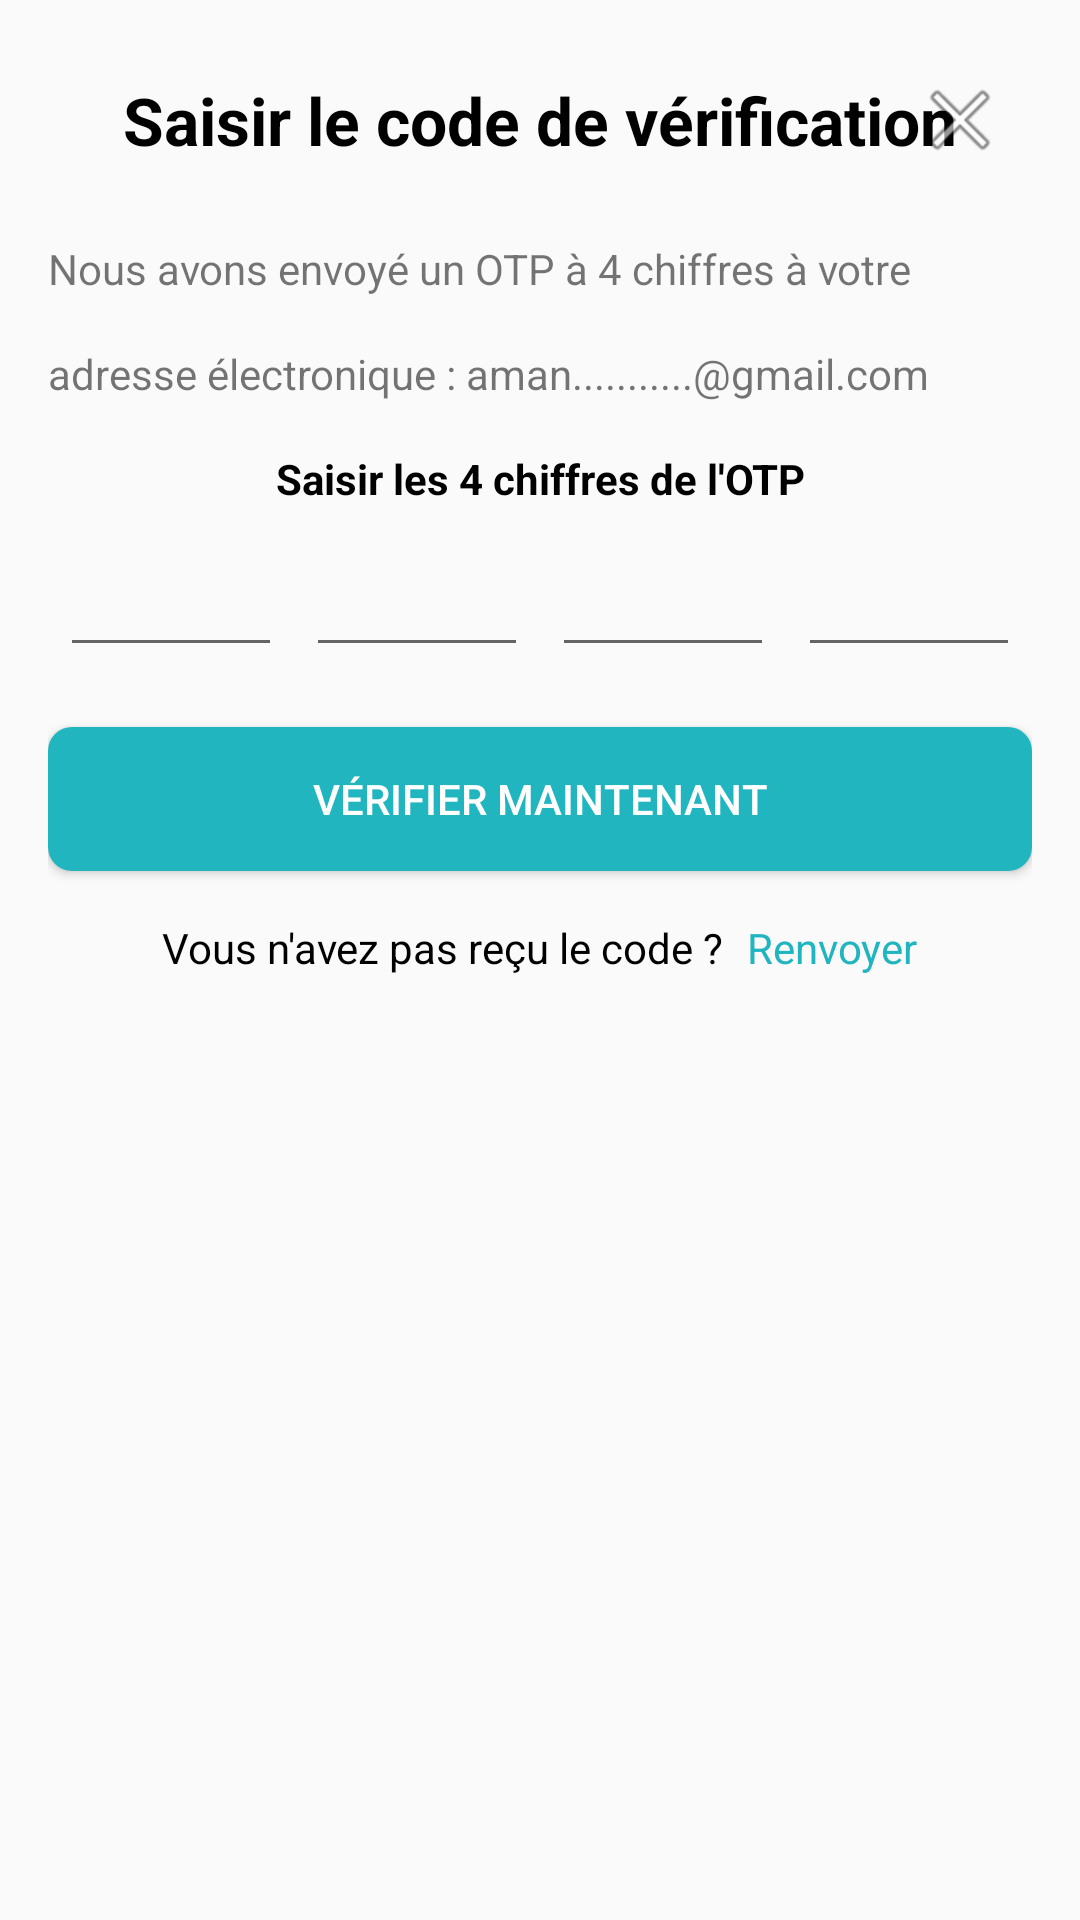

Android layout source for this screen:
<!-- AndroidManifest.xml: application theme Theme.MobilityCare -->
<!-- res/layout/dialog_otp_verification.xml -->
<?xml version="1.0" encoding="utf-8"?>
<LinearLayout xmlns:android="http://schemas.android.com/apk/res/android"
    xmlns:tools="http://schemas.android.com/tools"
    android:layout_width="match_parent"
    android:layout_height="wrap_content"
    android:orientation="vertical"
    android:padding="16dp"
    android:background="@drawable/input_background">

    <RelativeLayout
        android:layout_width="match_parent"
        android:layout_height="wrap_content">

        <TextView
            android:id="@+id/tvTitle"
            android:layout_width="wrap_content"
            android:layout_height="wrap_content"
            android:text="@string/saisir_le_code_de_v_rification"
            android:textSize="22sp"
            android:textStyle="bold"
            android:textColor="@color/black"
            android:layout_centerInParent="true"
            tools:ignore="RelativeOverlap" />

        <ImageView
            android:id="@+id/btnClose"
            android:layout_width="wrap_content"
            android:layout_height="wrap_content"
            android:src="@android:drawable/ic_menu_close_clear_cancel"
            android:layout_alignParentEnd="true"
            android:padding="8dp"
            tools:ignore="ContentDescription" />
    </RelativeLayout>

    <TextView
        android:layout_width="wrap_content"
        android:layout_height="wrap_content"
        android:text="@string/nous_avons_envoy_un_otp_4_chiffres_votre"
        android:layout_marginTop="16dp" />
    <TextView
        android:layout_width="wrap_content"
        android:layout_height="wrap_content"
        android:text="@string/adresse_lectronique_aman_gmail_com"
        android:layout_marginTop="16dp" />

    <TextView
        android:layout_width="match_parent"
        android:layout_height="wrap_content"
        android:text="@string/saisir_les_4_chiffres_de_l_otp"
        android:textStyle="bold"
        android:textColor="@color/black"
        android:gravity="center"
        android:layout_marginTop="16dp" />

    <LinearLayout
        android:layout_width="match_parent"
        android:layout_height="wrap_content"
        android:orientation="horizontal"
        android:layout_marginTop="8dp"
        android:gravity="center">

        <EditText
            android:id="@+id/otpDigit1"
            android:layout_width="0dp"
            android:layout_height="wrap_content"
            android:layout_weight="1"
            android:inputType="number"
            android:maxLength="1"
            android:gravity="center"
            android:layout_margin="4dp" />

        <EditText
            android:id="@+id/otpDigit2"
            android:layout_width="0dp"
            android:layout_height="wrap_content"
            android:layout_weight="1"
            android:inputType="number"
            android:maxLength="1"
            android:gravity="center"
            android:layout_margin="4dp" />

        <EditText
            android:id="@+id/otpDigit3"
            android:layout_width="0dp"
            android:layout_height="wrap_content"
            android:layout_weight="1"
            android:inputType="number"
            android:maxLength="1"
            android:gravity="center"
            android:layout_margin="4dp" />

        <EditText
            android:id="@+id/otpDigit4"
            android:layout_width="0dp"
            android:layout_height="wrap_content"
            android:layout_weight="1"
            android:inputType="number"
            android:maxLength="1"
            android:gravity="center"
            android:layout_margin="4dp" />
    </LinearLayout>

    <Button
        android:id="@+id/btnVerify"
        android:layout_width="match_parent"
        android:layout_height="wrap_content"
        android:text="@string/v_rifier_maintenant"
        android:layout_marginTop="16dp"
        android:background="@drawable/button_background"
        android:textColor="@color/white"/>

    <LinearLayout
        android:layout_width="match_parent"
        android:layout_height="wrap_content"
        android:orientation="horizontal"
        android:layout_marginTop="16dp"
        android:gravity="center">

        <TextView
            android:layout_width="wrap_content"
            android:layout_height="wrap_content"
            android:text="Vous n'avez pas reçu le code ?"
            android:textColor="#000000" />

        <TextView
            android:id="@+id/tvResend"
            android:layout_width="wrap_content"
            android:layout_height="wrap_content"
            android:text="Renvoyer"
            android:textColor="#21B5C0"
            android:layout_marginStart="8dp"
            android:layout_marginLeft="8dp" />
    </LinearLayout>
</LinearLayout>
<!-- resources referenced by this layout -->
<resources>
  <!-- drawable button_background (drawable) -->
  <selector xmlns:android="http://schemas.android.com/apk/res/android">
      <item android:state_pressed="true">
          <shape>
              <solid android:color="@android:color/holo_blue_dark" />
              <corners android:radius="10dp" />
          </shape>
      </item>
      <item>
          <shape>
              <solid android:color="#21B5C0" />
              <corners android:radius="8dp" />
          </shape>
      </item>
  </selector>
  <string name="adresse_lectronique_aman_gmail_com">adresse électronique : aman...........@gmail.com</string>
  <string name="nous_avons_envoy_un_otp_4_chiffres_votre">Nous avons envoyé un OTP à 4 chiffres à votre</string>
  <string name="saisir_le_code_de_v_rification">Saisir le code de vérification</string>
  <string name="saisir_les_4_chiffres_de_l_otp">Saisir les 4 chiffres de l\'OTP</string>
  <string name="v_rifier_maintenant">Vérifier maintenant</string>
  <style name="Theme.MobilityCare" parent="android:Theme.Material.Light.NoActionBar" />
  <!-- not gathered from this repository: default colours our renderer supplied (Android Studio template values) -->
  <color name="black">#FF000000</color>
  <color name="white">#FFFFFFFF</color>
</resources>
